5-way image classification set "data" from GitHub (Achuthan2909/Heart-Disease-Analysis-using-ECG-Spectrograms-and-SHAP); label vocabulary: APC, LBB, NOR, PVC, RBB.

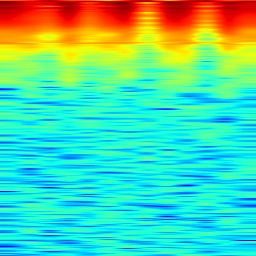
Label: RBB

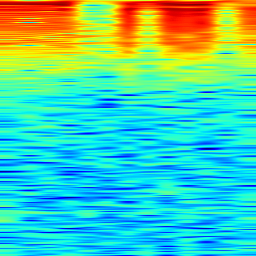
Label: APC

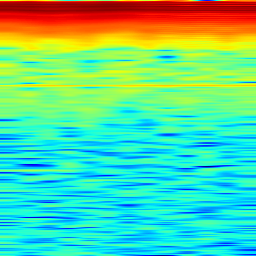
Label: NOR

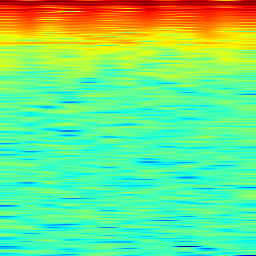
Label: PVC

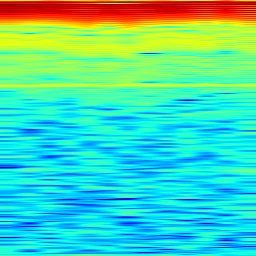
Label: LBB

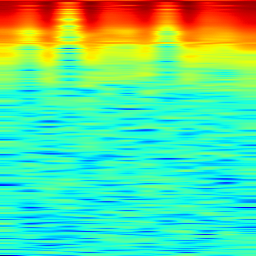
Label: RBB
